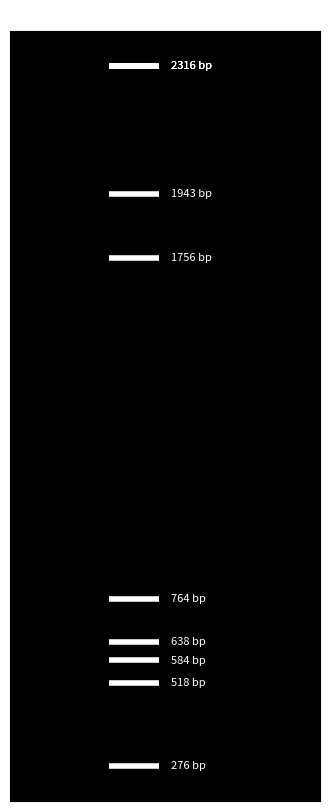

The script that saved this image:
# 1. Take an arbitrary DNA sequence from the NCBI (National Center for Biotechnology), between 1000 and 3000 nucleotides (letters).
# 2. Take 10 random samples from this sequence, between 100-3000 bases.
# 3. Store these samples in an array.
# 4. Simulate the migration of these DNA segments on the electrophoresis gel, based on their molecular weights - however, their length should be sufficient for this exercise (show a visual representation).
# Note: Short DNA fragments meet small friction forces and travel faster through the electrophoresis gel. Long DNA fragments exhibit a high friction force and travel slowly through the electrophoresis gel.

# S length = 2316
S ="TCAATTATATTCAGCATGGAAAGAATAAAAGAACTACGGAATCTAATGTCGCAGTCTCGCACCCGCGAGATACTAACAAAAACCACAGTGGACCATATGGCCATAATTAAGAAGTACACATCGGGGAGACAGGAAAAGAACCCGTCACTTAGAATGAAATGGATGATGGCAATGAAATATCCAATTACTGCTGACAAAAGGATAACAGAAATGGTTCCAGAGAGAAATGAACAAGGACAAACCCTATGGAGTAAAATGAGTGATGCTGGGTCAGATAGAGTGATGGTATCACCTTTGGCTGTAACATGGTGGAATAGAAATGGGCCCGTGACAAATACGGTCCATTACCCAAAAGTGTACAAAACTTATTTTGACAAAGTCGAAAGGTTGAAACATGGAACCTTCGGCCCTGTCCATTTTAGAAACCAAGTCAAAATACGTAGAAGAGTAGACACAAACCCTGGTCATGCAGACCTCAGTGCCAAAGAGGCACAAGATGTAATTATGGAAGTTGTTTTTCCCAATGAAGTGGGGGCCAGAATACTAACATCAGAATCACAGCTAACAATAACCAAAGAGAAAAAAGAAGAACTCCGAGATTGCAAAATTTCCCCCTTGATGGTCGCATACATGCTAGAGAGAGAACTTGTGCGGAAAACAAGATTTCTCCCAGTTGCTGGCGGAACAAGCAGTATATACATTGAAGTTTTACATTTGACTCAAGGAACGTGTTGGGAACAAATGTACACTCCAGGTGGAGGAGTGAGGAATGACGATGTTGACCAAAGCCTAATTATTGCGGCCAGGAACATAGTGAGAAGAGCCGCAGTGTCAGCAGATCCACTCGCATCTTTATTGGAGATGTGCCACAGCACGCAAATTGGCGGAACAAGGATGGTGGACATTCTTAGGCAGAACCCGACTGAAGAACAAGCTGTGGATATATGCAAAGCTGCAATGGGATTGAGAATCAGCTCATCTTTCAGCTTTGGTGGCTTTACATTTAAAAGAACGAGCGGGTCGTCAGTCAAAAGAGATGAAGAGGTTCTTACAGGTAATCTCCAAACATTGAGAATAAGAGTACATGAGGGGTATGAGGAATTCACAATGGTGGGGAAAAGAGCAACAGCTATACTAAGAAAAGCAACCAGAAGACTGGTTCAACTCATAGTGAGTGGAAGAGACGAACAGTCAGTAGCCGAGGCAATAATCGTGGCCATGGTTTTTTCCCAAGAAGATTGCATGATAAAAGCAGTTAGAGGTGACCTGAATTTTGTCAACAGAGCAAATCAGCGGTTGAACCCCATGCATCAGCTTTTAAGGCATTTTCAGAAAGATGCGAAAGTACTCTTTCAAAATTGGGGAGTTGAACACATCGACAGTGTGATGGGAATGGTTGGAGTATTACCAGATATGACTCCAAGCACAGAGATGTCAATGAGAGGAATAAGAGTCAGCAAAATGGGCGTGGATGAATACTCCAGTACAGAGAGGGTGGTGGTTAGCATTGATAGGTTTTTGAGAGTTCGAGACCAACGGGGGAATGTATTGTTATCTCCTGAGGAAGTCAGTGAAACACAAGGAACTGAAAGACTGACCATAACTTATTCATCATCGATGATGTGGGAAATTAATGGGCCTGAGTCGGTTTTGGTCAATACCTATCAATGGATCATCAGGAATTGGGAAGCTATCAAAATTCAGTGGTCTCAGAACCCTGCAATGTTGTACAACAAAATGGAATTTGAACCATTTCAATCTTTAGTCCCCAAGGCCACTAGAAGCCAATACAGTGGGTTTGTCAGAACTCTATTCCAACAAATGAGAGACGTACTTGGGACATTTGACACTGCCCAGATAATAAAGCTTCTCCCTTTTGCAGCTGCTCCACCAAAGCAAAGCAGAATGCAGTTCTCTTCACTGACTGTGAATGTGAGGGGATCAGGGATGAGAATACTTGTAAGGGGCAATTCTCCTGTATTCAACTACAACAAGACCACTAAAAGGCTAACAATTCTTGGAAAAGATGCCGGCACTTTAATTGAAGACCCAGATGAAAGCACATCCGGAGTGGAGTCCGCCGTCTTGAGAGGGTTCCTCATTATAGGTAAAGAAGACAGAAGATACGGACCAGCATTAAGCATCAATGAACTGAGTAACCTTGCAAAAGGGGAAAAGGCTAATGTGTTAATTGGGCAAGGAGACGTGGTGTTGGTAATGAAACGGAAACGGGACTCTAGTATACTTACTGACAGCCAGACAGCGACCAAACGAATTCGGATGGCCATCAATTAATATTGAATAGTTTAAAAACGA"

import random as rand
import matplotlib.pyplot as plt
import numpy as np

def getSubSeq(seq):
    length = rand.randint(100,3000)
    if length > len(S):
        length = len(S)
    rangeMax = len(seq)-length
    startIndex = rand.randint(0,rangeMax)
    return seq[startIndex:startIndex+length]

def calcMigration(length):
    return np.log(3000 / length) * 100

array = [getSubSeq(S) for _ in range(10)]
arrayLengths = sorted([len(f) for f in array], reverse=True)

spacing = 20
topOffset = 20
migrationDistances = [topOffset + i * spacing for i in range(len(arrayLengths))]
#
# plt.figure(figsize=(4, 10))
# plt.gca().set_facecolor("black")
#
# lane_x = 2
# for dist, length in zip(migrationDistances, arrayLengths):
#     plt.hlines(dist, lane_x - 0.4, lane_x + 0.4, color="white", linewidth=4)
#     plt.text(lane_x + 0.6, dist, f"{length} bp", color="white",
#              va='center', fontsize=8)
#
# plt.xlim(0, 5)
# plt.ylim(0, max(migrationDistances) + 20)
# plt.gca().invert_yaxis()
# plt.xticks([])
# plt.yticks([])
# plt.title("Simulated Electrophoresis Gel", color="white")
# plt.show()


# normalize y coordinate
topOffset = 20
gelHeight = 400
max_bp = max(arrayLengths)
min_bp = min(arrayLengths)

migrationDistances = [
    topOffset + (1 - (length - min_bp) / (max_bp - min_bp)) * gelHeight
    for length in arrayLengths
]

plt.figure(figsize=(4, 10))
plt.gca().set_facecolor("black")

lane_x = 2
for dist, length in zip(migrationDistances, arrayLengths):
    plt.hlines(dist, lane_x - 0.4, lane_x + 0.4, color="white", linewidth=4)
    plt.text(lane_x + 0.6, dist, f"{length} bp", color="white", va='center', fontsize=8)

plt.xlim(0, 5)
plt.ylim(0, gelHeight + topOffset + 20)
plt.gca().invert_yaxis()
plt.xticks([])
plt.yticks([])
plt.title("Simulated Electrophoresis Gel", color="white")
plt.show()

print(arrayLengths)
